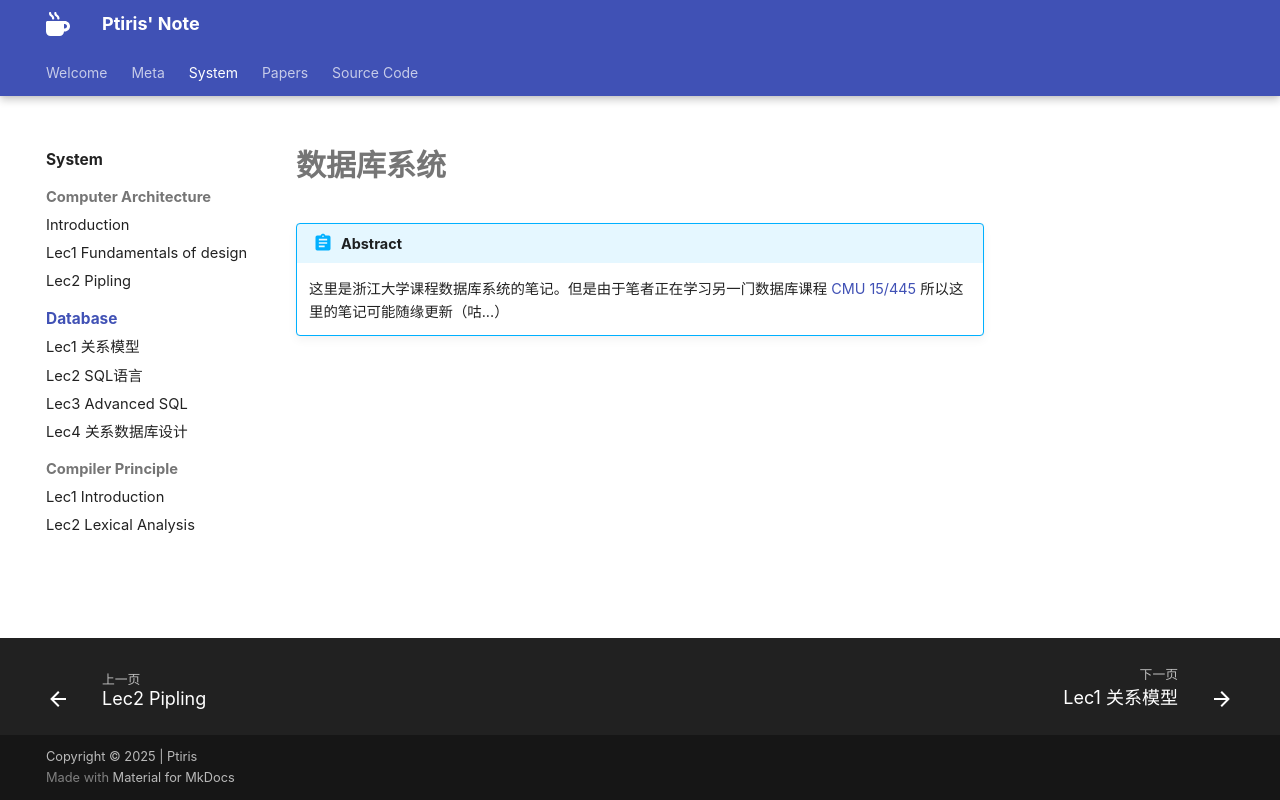

repository: ptiris/PtirisNote · page: system/databases/index.html · generator: mkdocs

# 数据库系统

!!! abstract
    这里是浙江大学课程数据库系统的笔记。但是由于笔者正在学习另一门数据库课程 [CMU 15/445](127.0.0.1:8000/metacourses/CMU 15-445/) 所以这里的笔记可能随缘更新（咕...）
